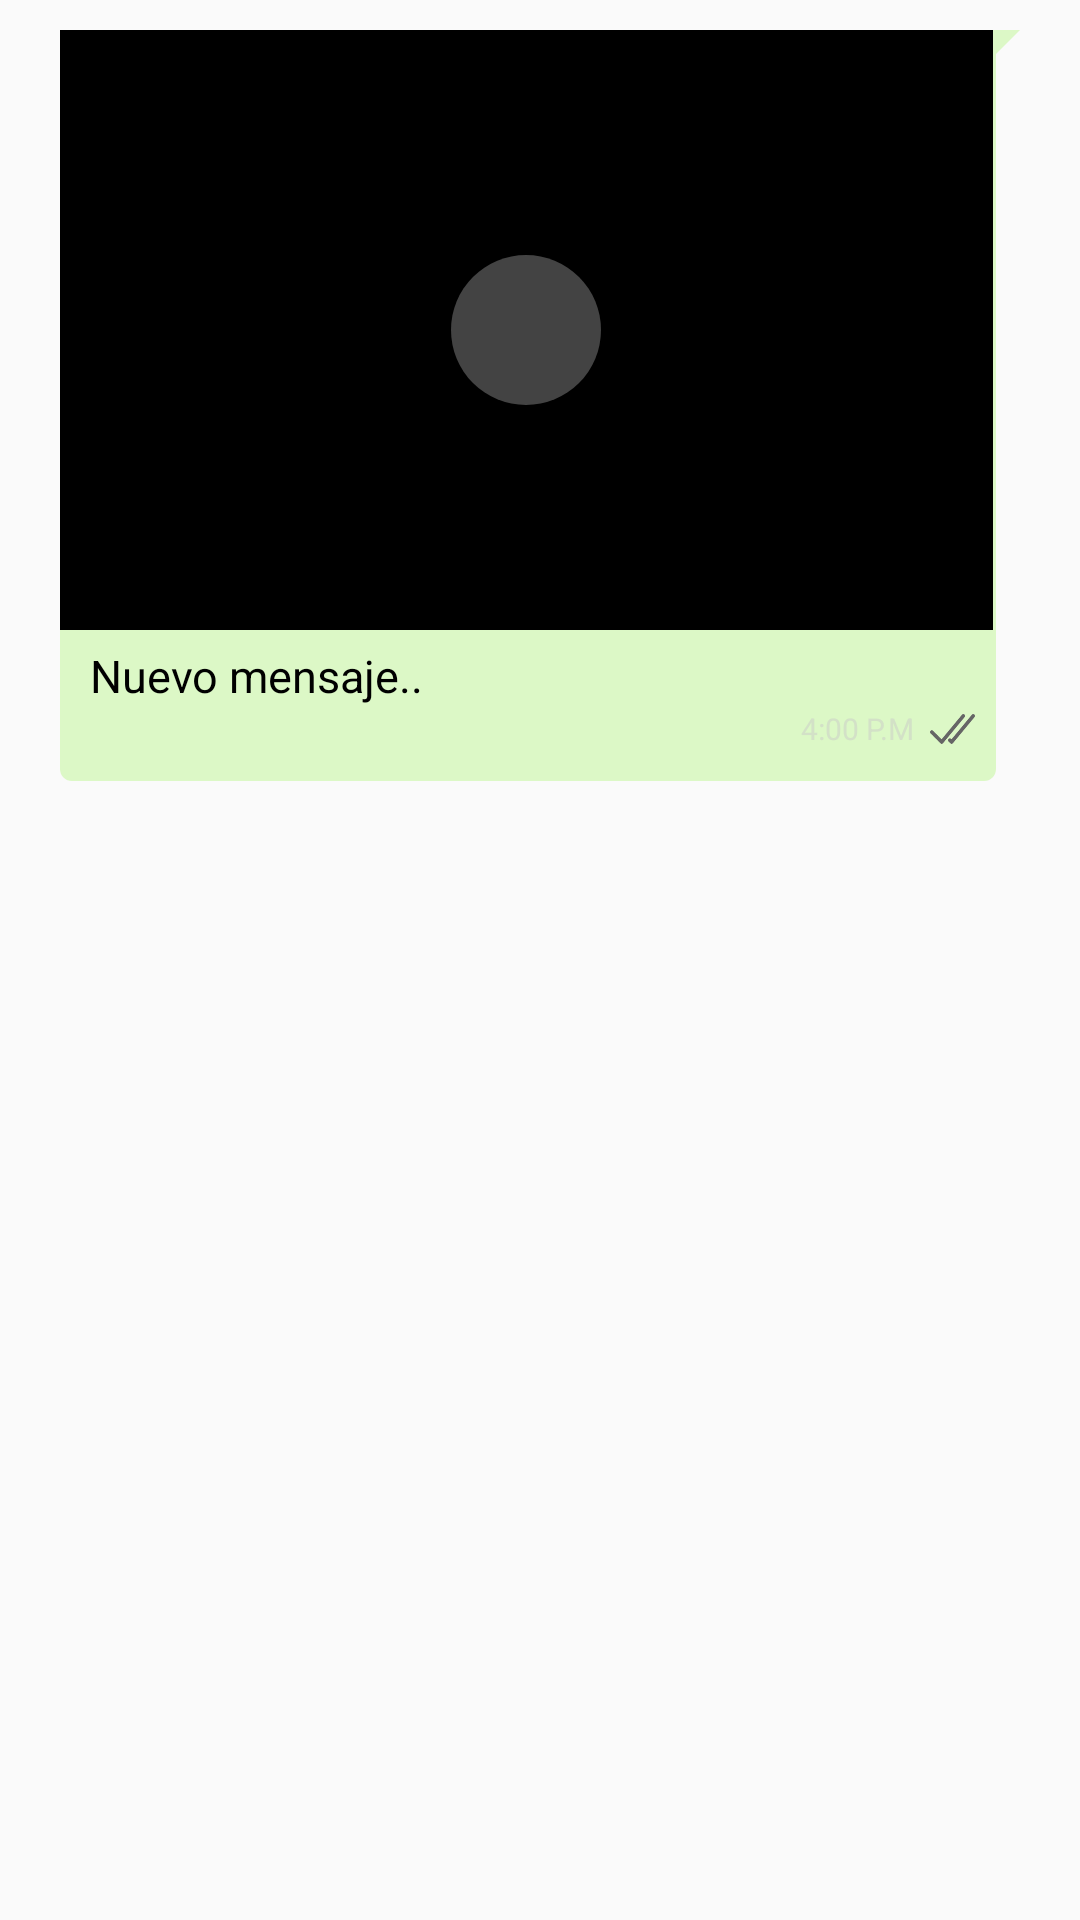

The Android layout XML behind this screen, and the referenced resources:
<!-- AndroidManifest.xml: application theme Theme.WhatsAppMy -->
<!-- res/layout/cardview_message.xml -->
<?xml version="1.0" encoding="utf-8"?>
<RelativeLayout
    xmlns:android="http://schemas.android.com/apk/res/android"
    android:layout_width="match_parent"
    android:layout_height="wrap_content"
    android:paddingTop="10dp"
    android:paddingBottom="10dp"
    android:paddingLeft="20dp"
    android:paddingRight="20dp">

    <LinearLayout
        android:id="@+id/linearLayoutMessage"
        android:layout_width="match_parent"
        android:layout_height="wrap_content"
        android:orientation="vertical"
        android:background="@drawable/bubble_corner_right"
        android:paddingBottom="10dp">

        <ImageView
            android:id="@+id/imageViewMessage"
            android:layout_width="match_parent"
            android:layout_height="200dp"
            android:src="@drawable/chatwats"
            android:scaleType="centerCrop"
            android:minWidth="305dp"
            android:visibility="gone"
            android:layout_marginRight="10dp" />
        
        <FrameLayout
            android:id="@+id/frameLayoutVideoChat"
            android:layout_width="match_parent"
            android:layout_height="200dp"
            android:minWidth="305dp"
            android:background="@color/black"
            android:layout_marginRight="9dp"
            android:layout_weight="1">

            <View
                android:id="@+id/viewVideoChat"
                android:layout_width="50dp"
                android:layout_height="50dp"
                android:background="@drawable/circular_view"
                android:backgroundTint="@color/colorGrisLigth"
                android:layout_gravity="center"
                android:alpha="0.7"/>

            <ImageView
                android:id="@+id/imageViewVideoChat"
                android:layout_width="25dp"
                android:layout_height="25dp"
                android:src="@drawable/ic_play"
                android:layout_gravity="center"/>


        </FrameLayout>


        <TextView
            android:id="@+id/textViewUserNameTheGroup"
            android:layout_width="match_parent"
            android:layout_height="wrap_content"
            android:text="Nombre de Usuario"
            android:textSize="10dp"
            android:layout_marginTop="2dp"
            android:layout_marginRight="15dp"
            android:layout_marginLeft="8dp"
            android:visibility="gone"/>


        <TextView
            android:id="@+id/textViewMessage"
            android:layout_width="match_parent"
            android:layout_height="wrap_content"
            android:text="Nuevo mensaje.."
            android:textSize="15dp"
            android:layout_marginTop="5dp"
            android:layout_marginRight="15dp"
            android:layout_marginLeft="10dp"
            android:textColor="@color/black"/>

        <LinearLayout
            android:layout_width="match_parent"
            android:layout_height="wrap_content"
            android:orientation="horizontal"
            android:gravity="right|center_vertical"
            android:layout_marginRight="10dp"
            android:layout_marginLeft="10dp"
            >

            <LinearLayout
                android:id="@+id/linearLayoutDocument"
                android:layout_width="wrap_content"
                android:layout_height="wrap_content"
                android:orientation="horizontal"
                android:gravity="center_vertical"
                android:layout_weight="1"
                android:visibility="gone">

                <ImageView
                    android:id="@+id/imageViewDocument"
                    android:layout_width="17dp"
                    android:layout_height="17dp"
                    android:src="@drawable/ic_file" />

                <TextView
                    android:layout_width="wrap_content"
                    android:layout_height="wrap_content"
                    android:text="Documento"
                    android:layout_marginRight="5dp"
                    android:layout_marginLeft="1dp" />


            </LinearLayout>

            <TextView
                android:id="@+id/textViewDate"
                android:layout_width="wrap_content"
                android:layout_height="wrap_content"
                android:text="4:00 P.M"
                android:textSize="10dp"
                android:textColor="@color/colorGrisLigth" />

            <ImageView
                android:id="@+id/imageViewCheck"
                android:layout_width="25dp"
                android:layout_height="15dp"
                android:src="@drawable/double_check_gray"
                />

        </LinearLayout>

    </LinearLayout>

</RelativeLayout>
<!-- resources referenced by this layout -->
<resources>
  <color name="black">#FF000000</color>
  <color name="colorGrisLigth">#7AC8C8C8</color>
  <!-- drawable bubble_corner_right (drawable) -->
  <?xml version="1.0" encoding="utf-8"?>
  <layer-list xmlns:android="http://schemas.android.com/apk/res/android">
      <item>
          <rotate
              android:fromDegrees="45"
              android:pivotX="100%"
              android:pivotY="0%"
              android:toDegrees="0" >
              <shape android:shape="rectangle" >
                  <solid android:color="@color/colorGreenLight" />
              </shape>
          </rotate>
      </item>
      <item android:right="8dp">
          <shape android:shape="rectangle" >
              <solid android:color="@color/colorGreenLight" />
              <corners android:radius="4dp" />
          </shape>
      </item>
  </layer-list>
  <!-- drawable circular_view (drawable) -->
  <?xml version="1.0" encoding="utf-8"?>
  <shape
      xmlns:android="http://schemas.android.com/apk/res/android"
      android:shape="rectangle">
  
      <solid android:color="@color/colorGreenAccent"/>
      <corners android:radius="100dp"/>
  
  
  </shape>
  <!-- drawable double_check_gray: png bitmap (drawable, 1816 bytes) -->
  <!-- drawable ic_file (drawable) -->
  <vector android:height="100dp" android:tint="#939393"
      android:viewportHeight="24" android:viewportWidth="24"
      android:width="100dp" xmlns:android="http://schemas.android.com/apk/res/android">
      <path android:fillColor="@android:color/white" android:pathData="M6,2c-1.1,0 -1.99,0.9 -1.99,2L4,20c0,1.1 0.89,2 1.99,2L18,22c1.1,0 2,-0.9 2,-2L20,8l-6,-6L6,2zM13,9L13,3.5L18.5,9L13,9z"/>
  </vector>
  <style name="Theme.WhatsAppMy" parent="Theme.AppCompat.Light.NoActionBar">
          
          <item name="colorPrimary">@color/colorPrimary</item>
          <item name="colorPrimaryVariant">@color/colorPrimaryDark</item>
          <item name="colorOnPrimary">@color/colorAccent</item>
          
          <item name="colorSecondary">@color/teal_200</item>
          <item name="colorSecondaryVariant">@color/teal_700</item>
          <item name="colorOnSecondary">@color/black</item>
          
          <item name="android:statusBarColor" tools:targetApi="l">?attr/colorPrimaryVariant</item>
          
      </style>
  <color name="colorGreenLight">#dcf8c6</color>
  <color name="colorGreenAccent">#20C65A</color>
  <color name="colorPrimary">#065E52</color>
  <color name="colorPrimaryDark">#054E43</color>
  <color name="colorAccent">#96BCB7</color>
  <color name="teal_200">#FF03DAC5</color>
  <color name="teal_700">#FF018786</color>
</resources>
